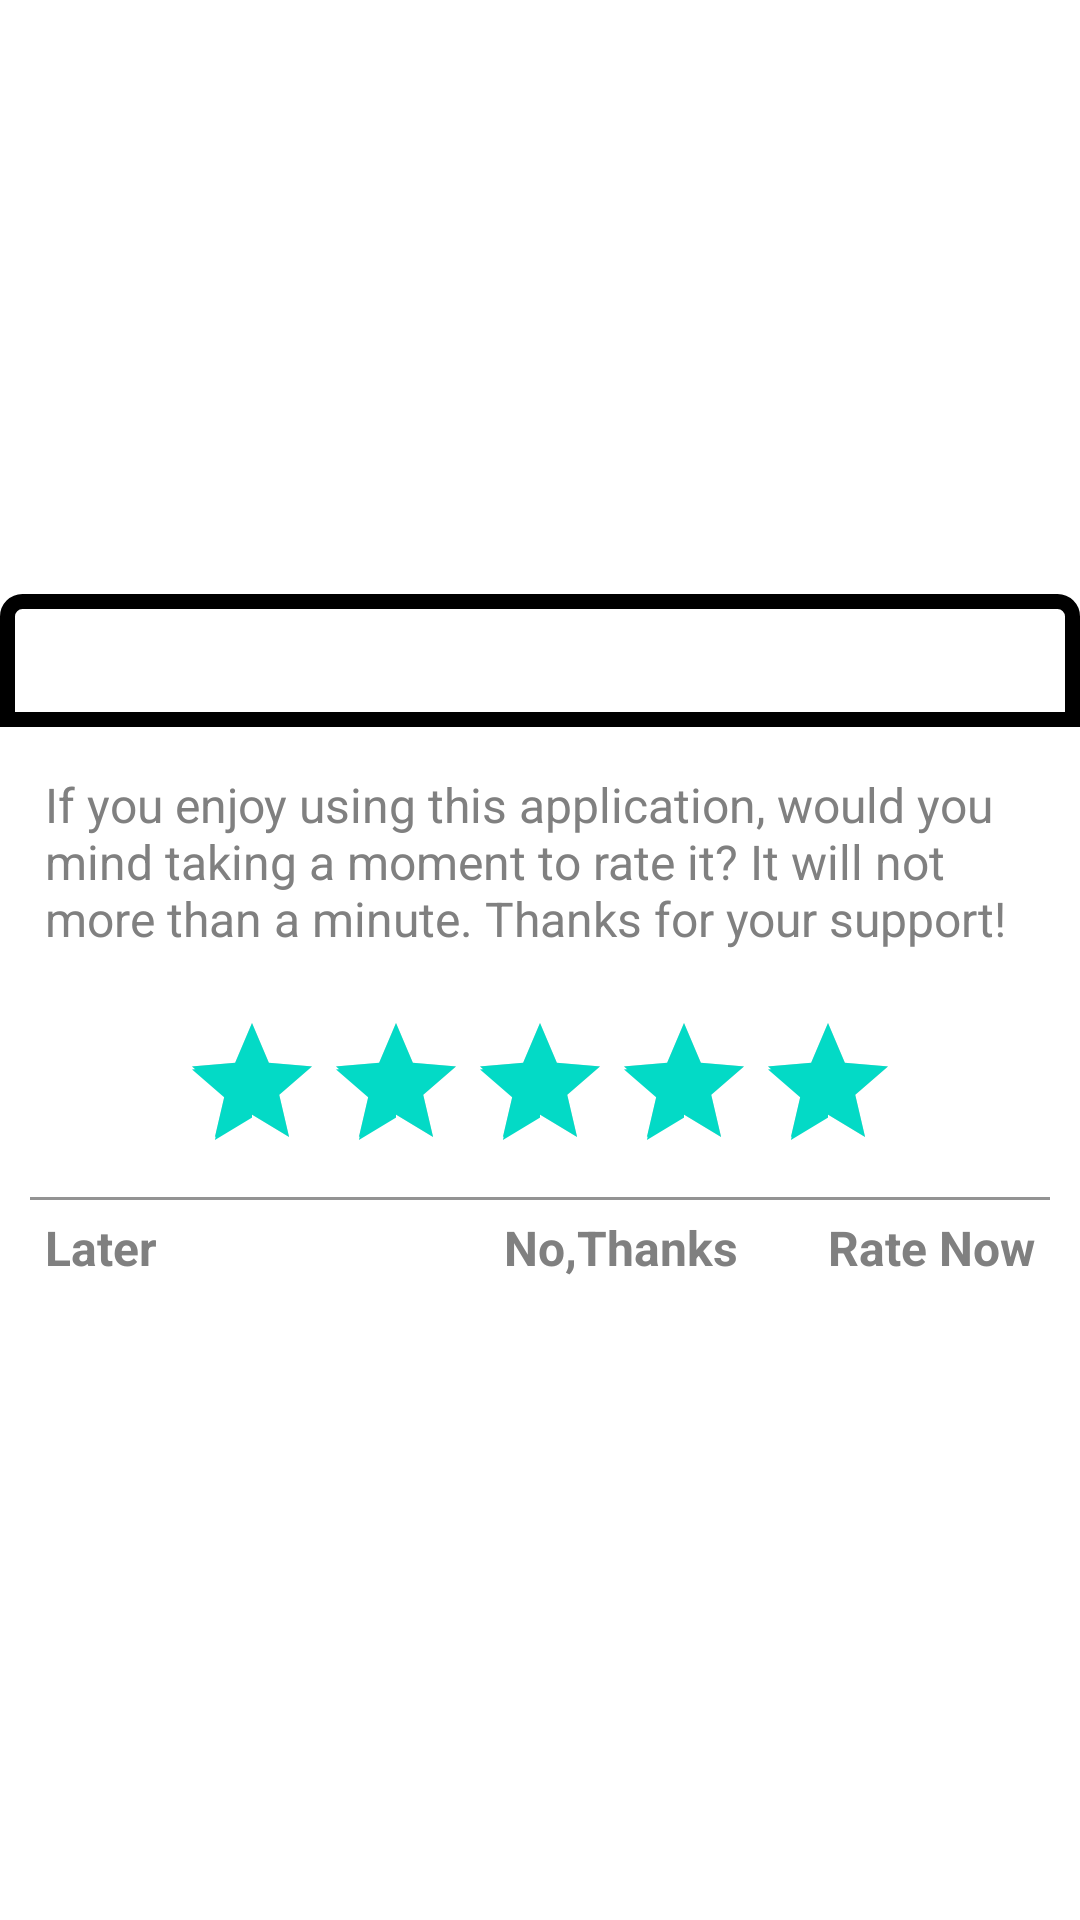

Write the Android layout XML for this screen, with the resource values it uses.
<!-- AndroidManifest.xml: fallback theme Theme.MaterialComponents.DayNight.NoActionBar -->
<!-- res/layout/activity_rate_pop_up_default_white.xml -->
<?xml version="1.0" encoding="utf-8"?>
<LinearLayout
    xmlns:android="http://schemas.android.com/apk/res/android"
    xmlns:app="http://schemas.android.com/apk/res-auto"
    xmlns:tools="http://schemas.android.com/tools"
    android:layout_width="match_parent"
    android:layout_height="wrap_content"
    android:orientation="vertical"
    android:layout_gravity="center"
    android:gravity="center"
    android:id="@+id/ll_rate_layout"
    android:background="@drawable/bg_white">

    <LinearLayout
        android:id="@+id/ll_name"
        android:background="@drawable/bg_top_header"
        android:layout_width="match_parent"
        android:layout_height="wrap_content"
        android:orientation="vertical"
        android:layout_gravity="center"
        android:padding="@dimen/padding_medium">

        <TextView
            android:id="@+id/txt_name"
            android:layout_width="wrap_content"
            android:layout_height="wrap_content"
            android:text="@string/app_name"
            android:textStyle="bold"
            android:textSize="@dimen/textlargesize"
            android:textColor="@color/text_color_white"/>

    </LinearLayout>

    <LinearLayout
        android:layout_width="match_parent"
        android:layout_height="wrap_content"
        android:orientation="vertical"
        android:padding="@dimen/padding_medium">


        <TextView
            android:layout_margin="@dimen/margin_small"
            android:id="@+id/txt_message"
            android:layout_width="wrap_content"
            android:layout_height="wrap_content"
            android:textColor="@color/text_color_dark_gray"
            android:textSize="@dimen/textnormalsize"
            android:text="@string/if_you_enjoy_using_app"/>

        <RatingBar
            android:layout_width="wrap_content"
            android:layout_height="wrap_content"
            android:id="@+id/ratingBar"
            android:max="5"
            android:rating="5"
            android:stepSize="1"
            android:numStars="5"
            android:layout_gravity="center"
            android:layout_marginTop="@dimen/margin_large" />

        <View
            android:layout_marginTop="@dimen/margin_small"
            android:layout_width="match_parent"
            android:layout_height="1dip"
            android:background="@color/devider_color_lite"
            />

        <LinearLayout
            android:layout_width="match_parent"
            android:layout_height="wrap_content"
            android:orientation="horizontal"
            android:padding="@dimen/padding_small">

            <TextView
                android:id="@+id/txt_remind_me_later"
                android:layout_width="0dip"
                android:layout_weight="0.40"
                android:layout_height="wrap_content"
                android:textColor="@color/text_color_dark_gray"
                android:textSize="@dimen/textnormalsize"
                android:text="@string/later_title"
                android:textStyle="bold"/>

        <TextView

            android:id="@+id/txt_no_thanks"
            android:layout_width="0dip"
            android:layout_weight="0.30"
            android:layout_height="wrap_content"
            android:text="@string/no_thanks"
            android:textColor="@color/text_color_dark_gray"
            android:layout_gravity="right|center"
            android:gravity="center|right"
            android:textSize="@dimen/textnormalsize"
            android:textStyle="bold"/>

            <TextView

                android:id="@+id/txt_rate_this_app"
                android:layout_width="0dip"
                android:layout_weight="0.30"
                android:layout_height="wrap_content"
                android:layout_gravity="right|center"
                android:gravity="center|right"
                android:textColor="@color/text_color_dark_gray"
                android:textSize="@dimen/textnormalsize"
                android:text="@string/rate_now"
                android:textStyle="bold"/>


        </LinearLayout>
    </LinearLayout>
</LinearLayout>
<!-- resources referenced by this layout -->
<resources>
  <color name="devider_color_lite">#939393</color>
  <color name="text_color_dark_gray">#808080</color>
  <color name="text_color_white">#FFFFFF</color>
  <dimen name="margin_large">15dp</dimen>
  <dimen name="margin_small">5dp</dimen>
  <dimen name="padding_medium">10dp</dimen>
  <dimen name="padding_small">5dp</dimen>
  <dimen name="textlargesize">18sp</dimen>
  <dimen name="textnormalsize">16sp</dimen>
  <!-- drawable bg_top_header (drawable) -->
  <?xml version="1.0" encoding="utf-8"?>
  <shape xmlns:android="http://schemas.android.com/apk/res/android">
      <stroke android:width="5dp" android:color="@color/bg_top_header" />
      <corners
          android:bottomLeftRadius="0dp"
          android:bottomRightRadius="0dp"
          android:topLeftRadius="5dp"
          android:topRightRadius="5dp" />
      <solid android:color="@color/bg_top_header"/>
  </shape>
  <!-- drawable bg_white (drawable) -->
  <?xml version="1.0" encoding="utf-8"?>
  <shape xmlns:android="http://schemas.android.com/apk/res/android">
      <stroke android:width="5dp" android:color="@color/bg_color_white" />
      <corners android:radius="5dp" />
      <solid android:color="@color/bg_color_white"/>
  </shape>
  <string name="app_name">RatingLibrary</string>
  <string name="if_you_enjoy_using_app">If you enjoy using this application, would you mind taking a moment to rate it? It will not more than a minute. Thanks for your support!</string>
  <string name="later_title">Later</string>
  <string name="no_thanks">No,Thanks</string>
  <string name="rate_now">Rate Now</string>
  <color name="bg_color_white">#FFFFFF</color>
</resources>
